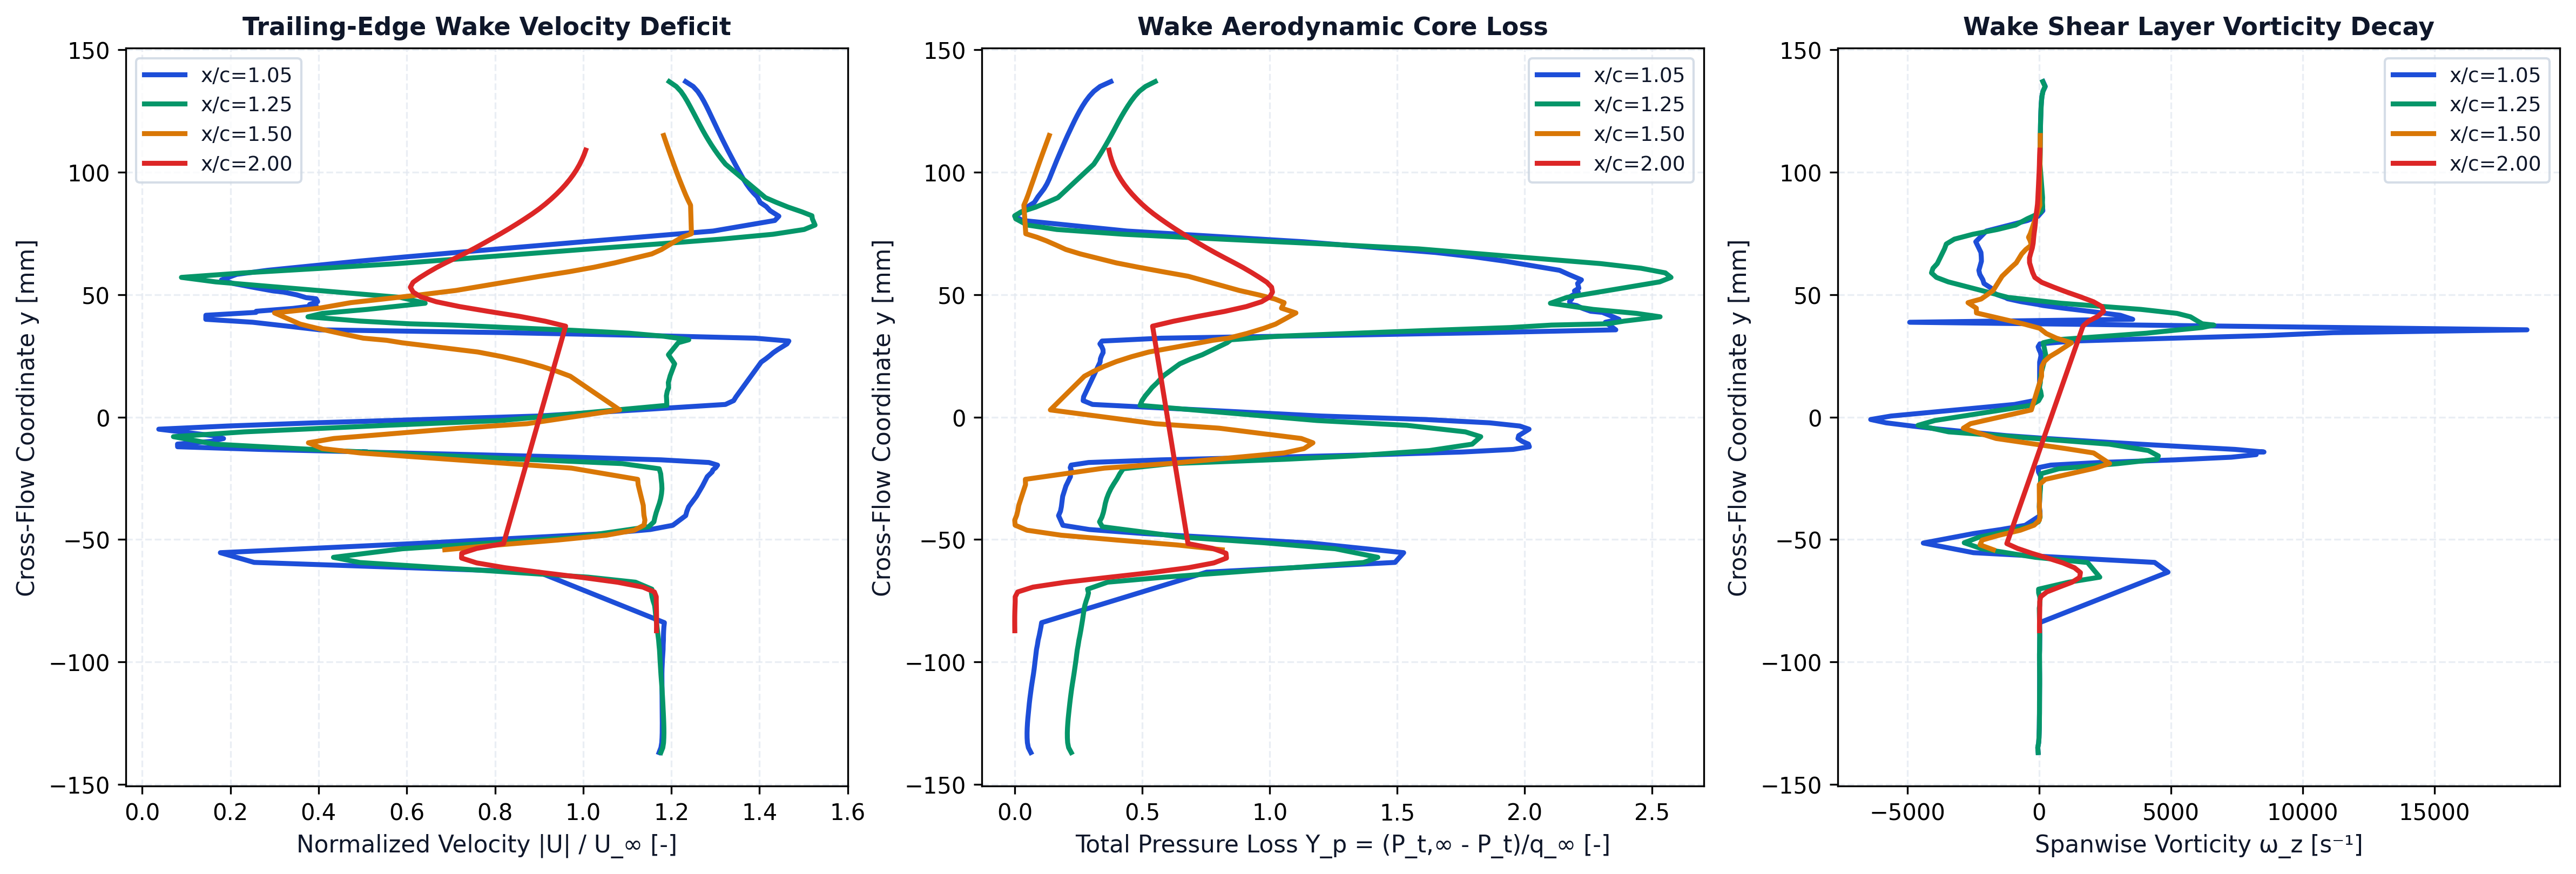

Source data for this figure (header and first rows):
station_x_c, station_label, x, y, u, v, u_mag, u_deficit, vorticity, total_pressure, total_pressure_loss, temperature
1.05, x/c=1.05, 0.1051, -0.137, 41.02, -0.008412, 41.02, 0, -36.77, 986.4, -0.3146, 293.2
1.05, x/c=1.05, 0.1051, -0.135, 41.17, -0.03569, 41.17, 0, -51.03, 993.8, -0.3245, 293.2
1.05, x/c=1.05, 0.1051, -0.1329, 41.24, -0.05562, 41.24, 0, -19.05, 996.6, -0.3283, 293.2
1.05, x/c=1.05, 0.1051, -0.1309, 41.26, -0.08188, 41.26, 0, -5.595, 997.5, -0.3294, 293.2
1.05, x/c=1.05, 0.105, -0.1289, 41.27, -0.1019, 41.27, 0, 0.7386, 997.6, -0.3296, 293.2
1.05, x/c=1.05, 0.105, -0.1269, 41.28, -0.1249, 41.28, 0, 4.87, 997.2, -0.329, 293.2
1.05, x/c=1.05, 0.105, -0.1249, 41.28, -0.1455, 41.28, 0, 7.986, 996.3, -0.3279, 293.2
1.05, x/c=1.05, 0.105, -0.1229, 41.27, -0.1667, 41.28, 0, 10.69, 995.2, -0.3264, 293.2
1.05, x/c=1.05, 0.105, -0.1209, 41.27, -0.1846, 41.27, 0, 12.02, 993.8, -0.3245, 293.2
1.05, x/c=1.05, 0.105, -0.1189, 41.27, -0.2019, 41.27, 0, 11.98, 992.4, -0.3226, 293.2
1.05, x/c=1.05, 0.105, -0.1169, 41.27, -0.217, 41.27, 0, 12.96, 990.9, -0.3207, 293.2
1.05, x/c=1.05, 0.105, -0.1149, 41.26, -0.231, 41.26, 0, 15.07, 989.3, -0.3185, 293.2
1.05, x/c=1.05, 0.105, -0.1129, 41.26, -0.242, 41.26, 0, 15.46, 987.4, -0.3159, 293.2
1.05, x/c=1.05, 0.105, -0.1109, 41.26, -0.2496, 41.26, 0, 16.19, 985.4, -0.3134, 293.2
1.05, x/c=1.05, 0.105, -0.1088, 41.25, -0.2556, 41.25, 0, 18.73, 983.3, -0.3105, 293.2
1.05, x/c=1.05, 0.105, -0.1068, 41.25, -0.26, 41.25, 0, 19.46, 981, -0.3074, 293.2
1.05, x/c=1.05, 0.105, -0.1048, 41.25, -0.2615, 41.25, 0, 17.44, 978.7, -0.3044, 293.2
1.05, x/c=1.05, 0.105, -0.1028, 41.26, -0.2582, 41.26, 0, 14.5, 976.7, -0.3017, 293.2
1.05, x/c=1.05, 0.105, -0.1008, 41.27, -0.2507, 41.27, 0, 12.76, 974.9, -0.2994, 293.2
1.05, x/c=1.05, 0.105, -0.09882, 41.29, -0.2378, 41.29, 0, 11.8, 973.2, -0.297, 293.2
1.05, x/c=1.05, 0.105, -0.09684, 41.32, -0.2184, 41.32, 0, 11.85, 971.6, -0.2949, 293.2
1.05, x/c=1.05, 0.105, -0.09487, 41.34, -0.1992, 41.34, 0, 17.96, 969.8, -0.2926, 293.2
1.05, x/c=1.05, 0.1051, -0.09293, 41.35, -0.1639, 41.35, 0, 19.33, 967.1, -0.2889, 293.2
1.05, x/c=1.05, 0.1051, -0.091, 41.37, -0.1372, 41.37, 0, 21.61, 964.9, -0.286, 293.1
1.05, x/c=1.05, 0.1051, -0.08912, 41.37, -0.08947, 41.37, 0, 24.25, 961.7, -0.2818, 293.1
1.05, x/c=1.05, 0.1051, -0.08732, 41.39, -0.04875, 41.39, 0, 20.59, 959.1, -0.2782, 293.1
1.05, x/c=1.05, 0.1051, -0.08561, 41.41, 0.01425, 41.41, 0, 16.44, 956.7, -0.2751, 293.1
1.05, x/c=1.05, 0.1048, -0.08393, 41.45, 0.06462, 41.45, 0, 16.72, 954.7, -0.2725, 293.1
1.05, x/c=1.05, 0.1048, -0.06331, 31.36, 2.51, 31.46, 3.541, 4889, 468.9, 0.3751, 293.1
1.05, x/c=1.05, 0.105, -0.05933, 8.824, 1.062, 8.887, 26.11, 4381, -85.34, 1.114, 293
1.05, x/c=1.05, 0.1051, -0.05537, 5.956, -1.748, 6.207, 28.79, -2492, -110.8, 1.148, 293
1.05, x/c=1.05, 0.105, -0.05142, 22.16, -3.927, 22.5, 12.5, -4397, 164, 0.7814, 293
1.05, x/c=1.05, 0.1045, -0.04757, 36.37, -4.961, 36.71, 0, -2499, 652.3, 0.1307, 293
1.05, x/c=1.05, 0.105, -0.0459, 40.03, -5.009, 40.34, 0, -1446, 814.7, -0.0858, 293
1.05, x/c=1.05, 0.1055, -0.04419, 41.84, -4.792, 42.11, 0, -529.8, 892.2, -0.1891, 293
1.05, x/c=1.05, 0.1044, -0.04024, 42.9, -4.464, 43.14, 0, 35.7, 905, -0.2061, 293
1.05, x/c=1.05, 0.1049, -0.03842, 43.04, -4.129, 43.23, 0, 30.88, 899.3, -0.1985, 293
1.05, x/c=1.05, 0.1054, -0.03661, 43.2, -3.815, 43.37, 0, 6.787, 896.7, -0.1951, 293
1.05, x/c=1.05, 0.1049, -0.03236, 43.86, -3.294, 43.99, 0, 24.07, 892.8, -0.1899, 293
1.05, x/c=1.05, 0.1048, -0.02812, 44.39, -2.698, 44.47, 0, 41.01, 883.1, -0.177, 293
1.05, x/c=1.05, 0.1049, -0.02432, 44.8, -2.084, 44.85, 0, 65.41, 869.9, -0.1593, 293
1.05, x/c=1.05, 0.1047, -0.02238, 45.2, -1.776, 45.23, 0, -26.19, 870.1, -0.1597, 293
1.05, x/c=1.05, 0.1052, -0.02157, 45.26, -1.538, 45.29, 0, -30.29, 867.4, -0.156, 293
1.05, x/c=1.05, 0.1054, -0.02065, 45.5, -1.266, 45.52, 0, -32.08, 870.6, -0.1603, 293
1.05, x/c=1.05, 0.1055, -0.01961, 45.65, -1.037, 45.67, 0, 444.1, 867.9, -0.1567, 293
1.05, x/c=1.05, 0.1055, -0.01854, 44.97, -0.7464, 44.98, 0, 2300, 816.5, -0.08826, 293
1.05, x/c=1.05, 0.1056, -0.01746, 41.18, -0.2782, 41.18, 0, 5177, 602.6, 0.1969, 293
1.05, x/c=1.05, 0.1056, -0.01639, 34.35, 0.3398, 34.35, 0.6517, 7289, 274.4, 0.6343, 292.9
1.05, x/c=1.05, 0.1056, -0.01532, 26.11, 0.9463, 26.13, 8.873, 8237, -39.17, 1.052, 292.9
1.05, x/c=1.05, 0.1056, -0.01427, 17.39, 1.58, 17.46, 17.54, 8204, -276.6, 1.369, 292.9
1.05, x/c=1.05, 0.1044, -0.01426, 17.85, 1.328, 17.9, 17.1, 8531, -283.7, 1.378, 292.9
1.05, x/c=1.05, 0.1045, -0.01319, 9.098, 1.761, 9.266, 25.73, 7429, -433, 1.577, 292.9
1.05, x/c=1.05, 0.1046, -0.01212, 2.301, 1.618, 2.813, 32.19, 5574, -480.6, 1.641, 292.9
1.05, x/c=1.05, 0.1047, -0.01102, -2.491, 1.295, 2.807, 32.19, 3755, -477.7, 1.637, 292.9
1.05, x/c=1.05, 0.1049, -0.009908, -5.402, 0.8877, 5.474, 29.53, 2003, -459.3, 1.612, 292.9
1.05, x/c=1.05, 0.1051, -0.008759, -6.444, 0.4613, 6.46, 28.54, 295.8, -447.1, 1.596, 292.9
1.05, x/c=1.05, 0.1054, -0.007572, -5.602, 0.05422, 5.602, 29.4, -1249, -449.3, 1.599, 292.8
1.05, x/c=1.05, 0.1046, -0.004945, 0.971, -0.892, 1.319, 33.68, -3770, -479.7, 1.639, 292.4
1.05, x/c=1.05, 0.1048, -0.003657, 6.548, -1.543, 6.727, 28.27, -4827, -452.5, 1.603, 292.3
1.05, x/c=1.05, 0.105, -0.002344, 13.54, -2.388, 13.75, 21.25, -5808, -363.4, 1.484, 292.2
... 313 more rows
